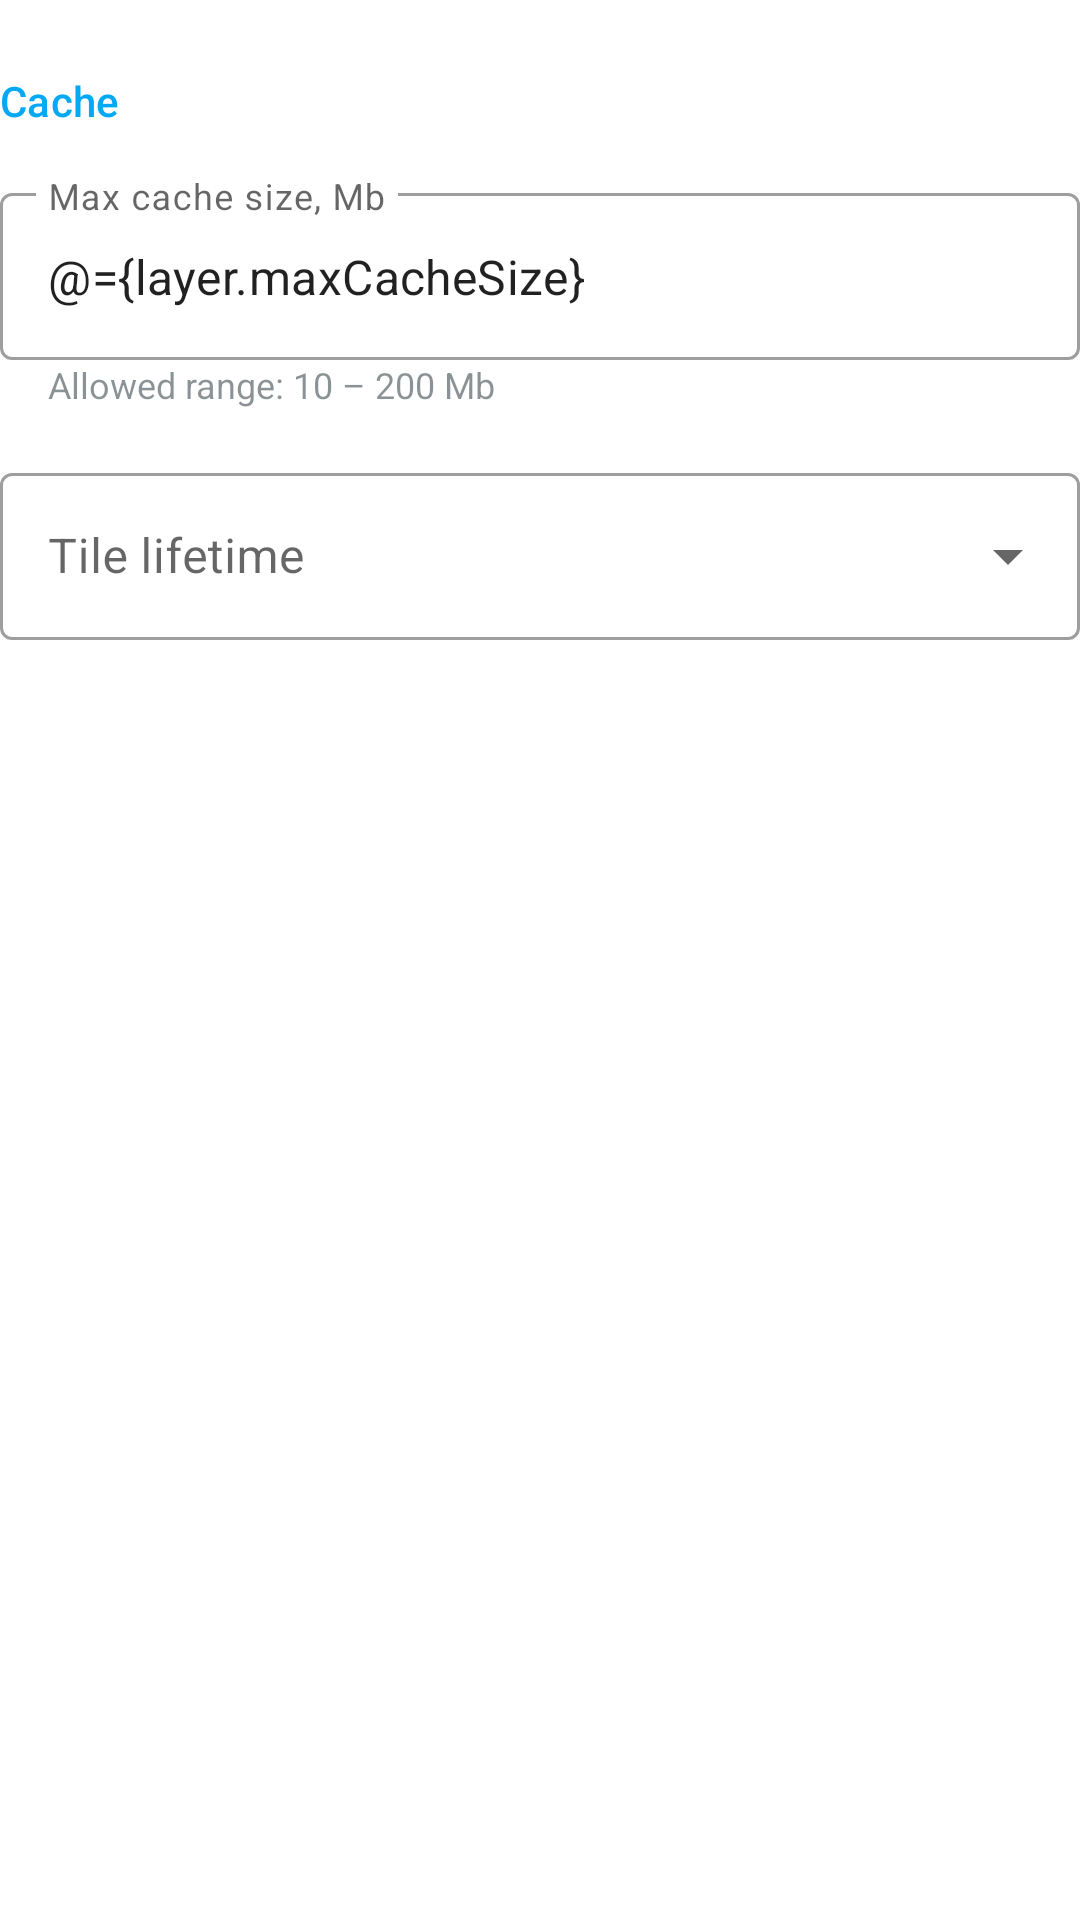

Layout XML and referenced resources for this Android screen:
<!-- AndroidManifest.xml: application theme AppTheme -->
<!-- res/layout/fragment_layer_settings_general_raster.xml -->
<?xml version="1.0" encoding="utf-8"?>
<layout xmlns:android="http://schemas.android.com/apk/res/android"
    xmlns:tools="http://schemas.android.com/tools">

    <data>

        <variable
            name="layer"
            type="com.nextgis.nextgismobile.data.RasterLayer" />
    </data>

    <LinearLayout
        android:layout_width="match_parent"
        android:layout_height="wrap_content"
        android:orientation="vertical"
        tools:context=".activity.MainActivity">

        <TextView
            style="@style/TextAppearance.MaterialComponents.Subtitle2"
            android:layout_width="match_parent"
            android:layout_height="wrap_content"
            android:layout_marginTop="24dp"
            android:text="@string/cache"
            android:textColor="@color/colorPrimary" />

        <com.google.android.material.textfield.TextInputLayout
            style="@style/Widget.MaterialComponents.TextInputLayout.OutlinedBox"
            android:layout_width="match_parent"
            android:layout_height="wrap_content"
            android:layout_marginTop="16dp">

            <com.google.android.material.textfield.TextInputEditText
                android:layout_width="match_parent"
                android:layout_height="wrap_content"
                android:hint="@string/max_cache"
                android:inputType="number"
                android:text="@={layer.maxCacheSize}" />
        </com.google.android.material.textfield.TextInputLayout>

        <TextView
            style="@style/SettingsSummary"
            android:layout_width="match_parent"
            android:layout_height="wrap_content"
            android:layout_marginStart="16dp"
            android:layout_marginEnd="16dp"
            android:text="@string/cache_range" />

        <com.google.android.material.textfield.TextInputLayout
            style="@style/Widget.MaterialComponents.TextInputLayout.OutlinedBox.ExposedDropdownMenu"
            android:layout_width="match_parent"
            android:layout_height="wrap_content"
            android:layout_marginTop="16dp">

            <AutoCompleteTextView
                android:id="@+id/lifetime"
                android:layout_width="match_parent"
                android:layout_height="wrap_content"
                android:imeOptions="actionNext|flagNoExtractUi"
                android:singleLine="true"
                android:cursorVisible="false"
                android:hint="@string/lifetime" />
        </com.google.android.material.textfield.TextInputLayout>

    </LinearLayout>
</layout>
<!-- resources referenced by this layout -->
<resources>
  <color name="colorPrimary">#03A9F4</color>
  <string name="cache">Cache</string>
  <string name="cache_range">Allowed range: 10 – 200 Mb</string>
  <string name="lifetime">Tile lifetime</string>
  <string name="max_cache">Max cache size, Mb</string>
  <style name="SettingsSummary">
          <item name="android:layout_width">match_parent</item>
          <item name="android:layout_height">wrap_content</item>
          <item name="android:textSize">12sp</item>
          <item name="android:textColor">#8018262c</item>
      </style>
  <style name="AppTheme" parent="Theme.MaterialComponents.Light.NoActionBar">
          
          <item name="colorPrimary">@color/colorPrimary</item>
          <item name="colorPrimaryDark">@color/colorPrimaryDark</item>
          <item name="colorAccent">@color/colorAccent</item>
          <item name="android:textColorSecondary">@color/white</item>
          <item name="windowActionBar">false</item>
          <item name="windowNoTitle">true</item>
      </style>
  <color name="colorPrimaryDark">#01579B</color>
  <color name="colorAccent">#03A9F4</color>
  <color name="white">#FFF</color>
</resources>
